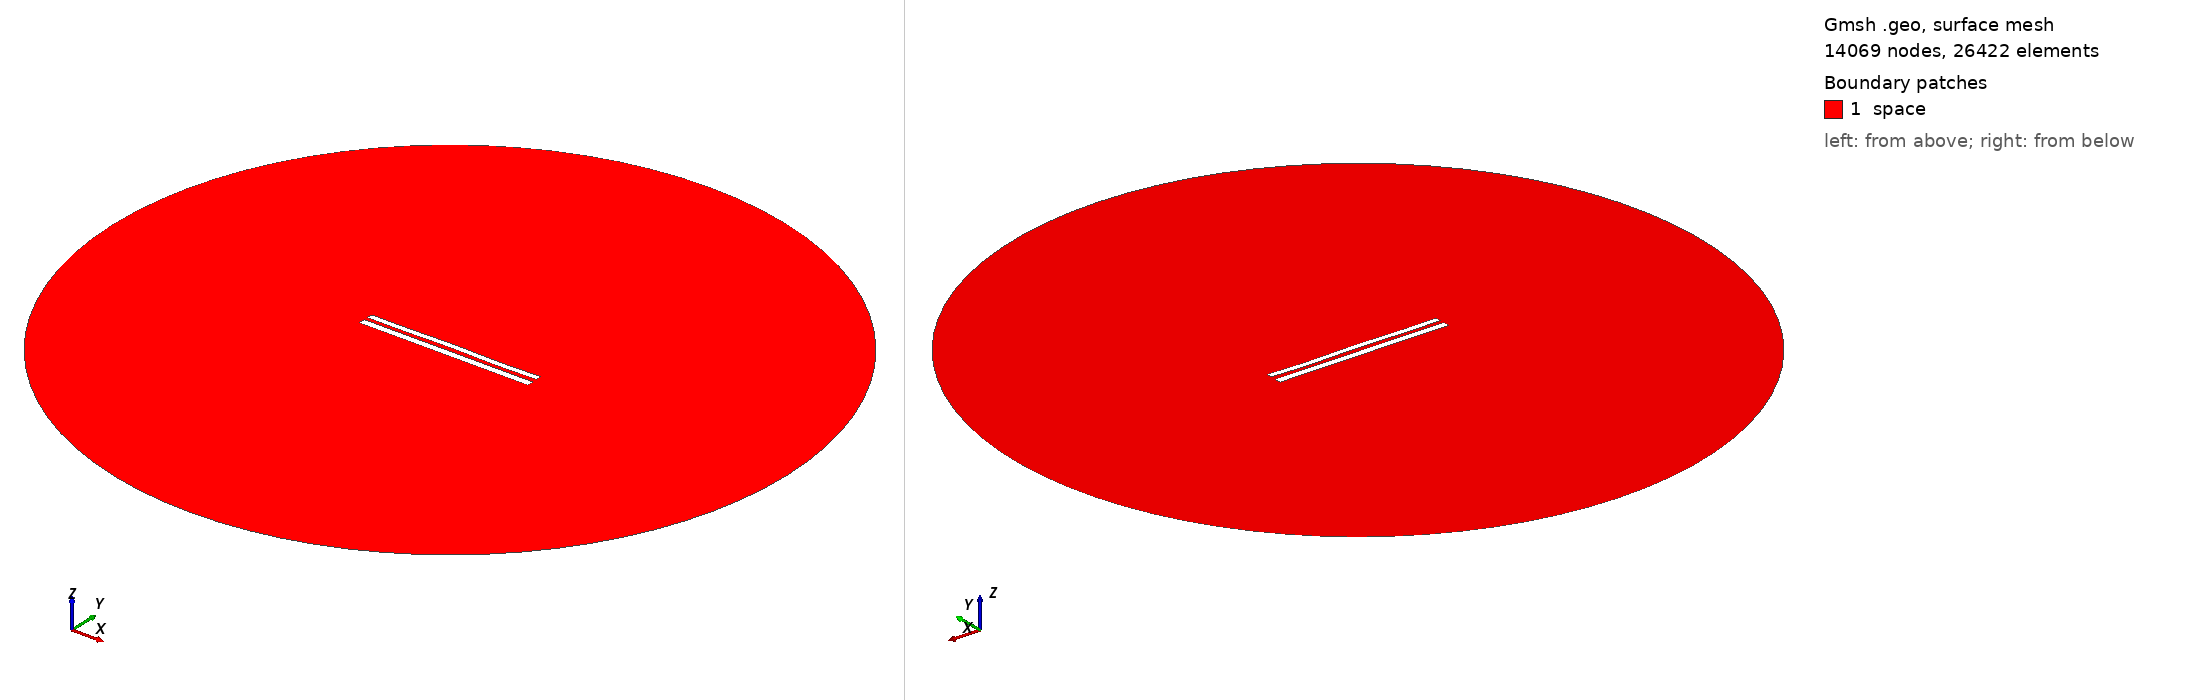

Gmsh geometry script, surface-meshed: 14069 nodes, 26422 surface elements. Boundary patches (legend numbers): 1 space. Left view from above one corner, right view from below the opposite corner. Legend entries are the model's physical surfaces. The drawing asked Gmsh for element sizes between 1% and 20% of the model's largest extent; the script's own settings can give other sizes.

=== 8716.geo (drawn) ===
//---------------------------------------
// Geometry kernel
//---------------------------------------

SetFactory("OpenCASCADE");



//---------------------------------------
// Parameters of the geometry
//---------------------------------------

// Overetch of the upper plate
overetch = 0.25;

// Distance between the plates
distance = 2.25;

// Discretization over the x axis (for the deformation)
nx = 50; 

// Length of the plate
L = 100 - overetch; 

// Number of modes
n = 4; 

// 1st mode coefficient
coeff(1) = 0.15;
beta(1) = 0.596864 * 3.1415926535 / L;

// 2nd mode coefficient
coeff(2) = 0.07499999999999998;
beta(2) = 1.49418 * 3.1415926535 / L;

// 3rd mode coefficient
coeff(3) = 0.07499999999999998;
beta(3) = 2.50025 * 3.1415926535 / L;

// 4th mode coefficient
coeff(4) = -0.15;
beta(4) = 3.49999 * 3.1415926535 / L;



//---------------------------------------
// Upper plate (deformed rectangle)
//---------------------------------------

// Coordiantes of the upper plate
xmin = -50;
xmax = 50 - overetch;

// Height of the upper plate
yheight = 4 - 2 * overetch;

// Indexes of the points
UpperID[] = {};
LowerID[] = {};
LeftID[] = {};
RightID[] = {};

// Point index
p = 1;

// Horizontal edges
For i In {1:nx}
    x = xmin + (i-1)*(xmax - xmin)/(nx-1);

    y_bottom = distance / 2 + overetch;
    For j In {1:n}
        C = (Cosh(beta(j)*L) + Cos(beta(j)*L)) / (Sinh(beta(j)*L) + Sin(beta(j)*L));
        y_bottom  = y_bottom + coeff(j) * (Cosh(beta(j)*(x+50)) - Cos(beta(j)*(x+50)) - C * (Sinh(beta(j)*(x+50)) - Sin(beta(j)*(x+50))));
    EndFor

    y_top = y_bottom + yheight;

    Point(p) = {x, y_top, 0, 1.0};
    UpperID[i] = p;
    p = p + 1;

    Point(p) = {x, y_bottom, 0, 1.0};
    LowerID[i] = p;
    p = p + 1;
EndFor

// Create point lists
UpperPts[] = {}; LowerPts[] = {};
For i In {1:nx}
  UpperPts[] += {UpperID[i]};
  LowerPts[] += {LowerID[i]};
EndFor

// Build splines
Spline(1) = {UpperPts[]};
Spline(2) = {LowerPts[]};
Line(3) = {LowerPts[nx-1], UpperPts[nx-1]};
Line(4) = {LowerPts[0], UpperPts[0]};

// Build the plane surface
Curve Loop(1) = {2, 3, -1, -4};
Plane Surface(1) = {1};



//---------------------------------------
// Lower plate (rectangle)
//---------------------------------------

// Vertices
Point(1001) = {-50, -1, 0, 1.0};
Point(1002) = { 50, -1, 0, 1.0};
Point(1003) = { 50,  -5, 0, 1.0};
Point(1004) = {-50,  -5, 0, 1.0};

// Edges
Line(5) = {1001, 1002};
Line(6) = {1002, 1003};
Line(7) = {1003, 1004};
Line(8) = {1004, 1001};

// Plane surface
Line Loop(2) = {5, 6, 7, 8};
Plane Surface(2) = {2}; 



//---------------------------------------
// Outer (fictious) boundary
//---------------------------------------

// Points
Point(1005) = {0, 0, 0};       // Center
Point(1006) = {200, 0, 0};     // Start point
Point(1007) = {0, 200, 0};     // 90 degrees
Point(1008) = {-200, 0, 0};    // 180 degrees
Point(1009) = {0, -200, 0};    // 270 degrees

// Circle arcs (each needs start, center, end)
Circle(9) = {1006, 1005, 1007};
Circle(10) = {1007, 1005, 1008};
Circle(11) = {1008, 1005, 1009};
Circle(12) = {1009, 1005, 1006};

// Plane surface for the entire domain
Curve Loop(3) = {9, 10, 11, 12};
Surface(3) = {3};

// Subtract the plates from the whole domain to obtain the actual domain where we want to solve the equations
BooleanDifference{ Surface{3}; Delete; }{ Surface{1}; Surface{2}; Delete; }




//---------------------------------------
// Transfinite Lines/Curves
//---------------------------------------

// Set the number of points on the boundaries
r = 7;

// Plates
Transfinite Curve {1, 2} = 50*r Using Progression 1;
Transfinite Curve {3, 4} = 2*r Using Progression 1;
Transfinite Line {5, 7} = 50*r Using Progression 1;
Transfinite Line {6, 8} = 2*r Using Progression 1;

// Outer boundary
Transfinite Line {9, 10, 11, 12} = 20 Using Progression 1;



//---------------------------------------
// Physical groups
//---------------------------------------                

// Physical curves (boundaries)
Physical Line("force_segment", 10) = {2};
Physical Line("upper_plate", 11) = {1, 3, 4};
Physical Line("lower_plate", 12) = {5, 6, 7, 8};
Physical Line("boundary", 20) = {9, 10, 11, 12};

// Physical Surfaces
Physical Surface("space", 30) = {3};



//---------------------------------------
// 6. Generate the Mesh
//---------------------------------------

// 2D mesh generation
Mesh 2;
